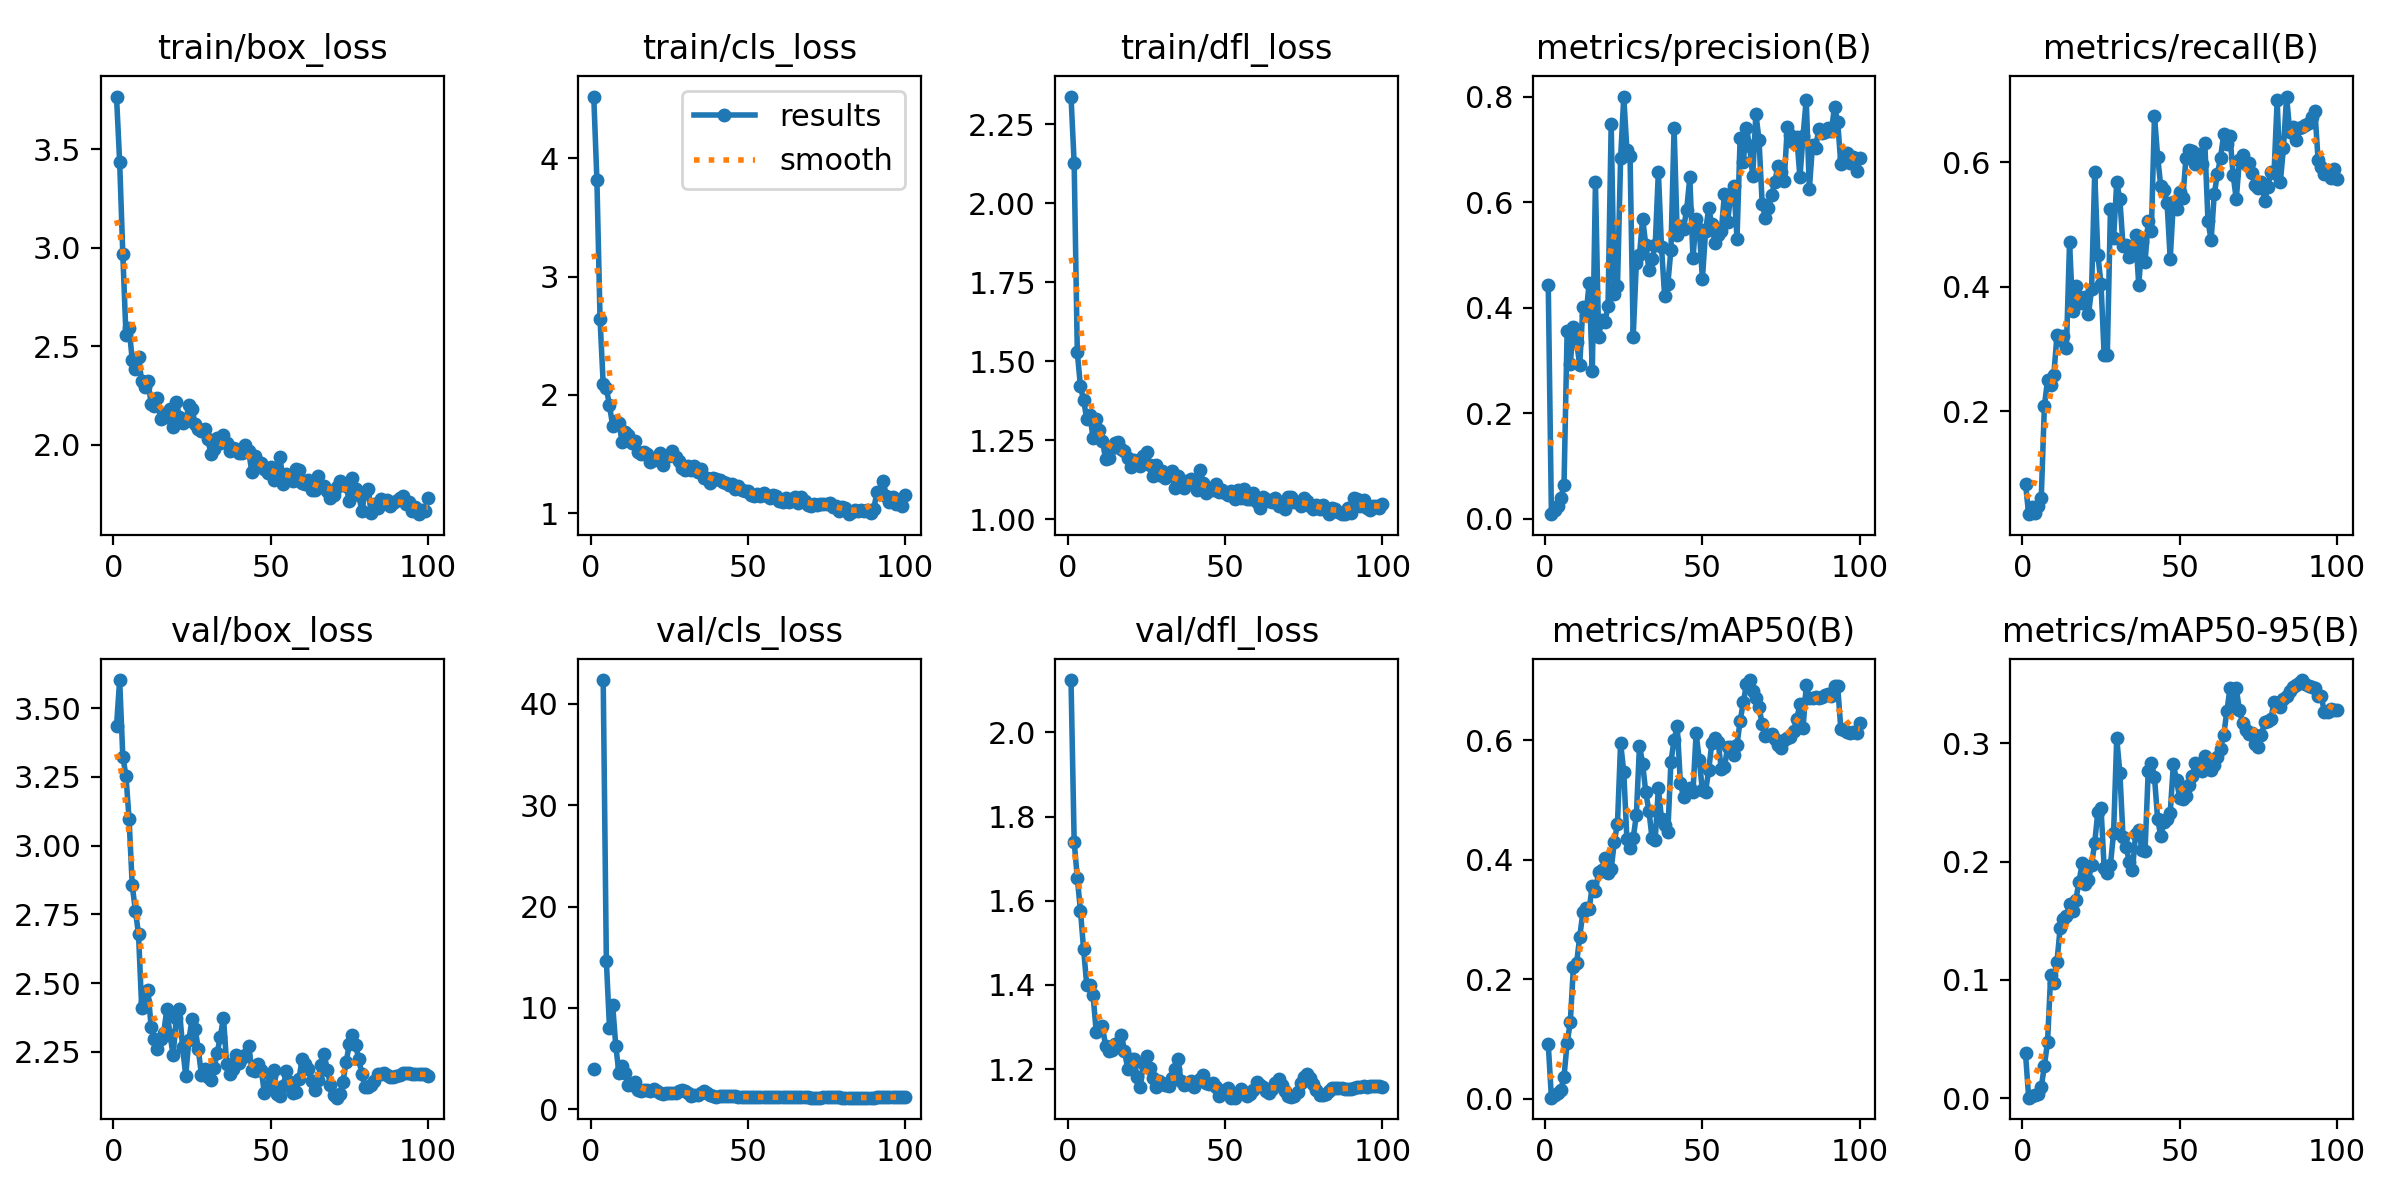

Source data for this figure (header and first rows):
epoch, time, train/box_loss, train/cls_loss, train/dfl_loss, metrics/precision(B), metrics/recall(B), metrics/mAP50(B), metrics/mAP50-95(B), val/box_loss, val/cls_loss, val/dfl_loss, lr/pg0, lr/pg1, lr/pg2
1, 2.449, 3.768, 4.524, 2.338, 0.4422, 0.08333, 0.09089, 0.03764, 3.435, 3.952, 2.125, 3.36e-05, 3.36e-05, 0.09603
2, 4.201, 3.435, 3.815, 2.127, 0.0083, 0.03438, 0.00154, 0.00028, 3.602, inf, 1.741, 7.55815e-05, 7.55815e-05, 0.09108
3, 6.174, 2.969, 2.64, 1.528, 0.01667, 0.04534, 0.00685, 0.00167, 3.324, inf, 1.654, 0.0001175, 0.0001175, 0.08612
4, 8.073, 2.56, 2.092, 1.42, 0.02414, 0.03637, 0.00933, 0.0022, 3.254, 42.35, 1.577, 0.0001592, 0.0001592, 0.08116
5, 10.04, 2.594, 2.058, 1.377, 0.03941, 0.04733, 0.01441, 0.00321, 3.095, 14.66, 1.484, 0.0002008, 0.0002008, 0.0762
6, 11.89, 2.431, 1.912, 1.316, 0.06272, 0.05979, 0.03666, 0.00895, 2.855, 8.025, 1.4, 0.0002421, 0.0002421, 0.07124
7, 13.58, 2.383, 1.741, 1.331, 0.3557, 0.2081, 0.09306, 0.02747, 2.763, 10.32, 1.4, 0.0002831, 0.0002831, 0.06628
8, 15.21, 2.446, 1.782, 1.257, 0.2939, 0.2495, 0.1278, 0.04724, 2.677, 6.245, 1.377, 0.0003237, 0.0003237, 0.06132
9, 16.89, 2.323, 1.767, 1.317, 0.3638, 0.2412, 0.221, 0.1038, 2.41, 3.583, 1.289, 0.0003638, 0.0003638, 0.05636
10, 18.63, 2.294, 1.602, 1.284, 0.3356, 0.2584, 0.2266, 0.09729, 2.43, 4.249, 1.294, 0.0004035, 0.0004035, 0.0514
11, 20.21, 2.325, 1.691, 1.248, 0.2903, 0.3215, 0.2705, 0.1154, 2.475, 3.562, 1.301, 0.0004426, 0.0004426, 0.04644
12, 21.82, 2.209, 1.659, 1.189, 0.4003, 0.3145, 0.3116, 0.1435, 2.34, 2.416, 1.254, 0.0004811, 0.0004811, 0.04148
13, 23.41, 2.196, 1.592, 1.195, 0.3863, 0.32, 0.3186, 0.1515, 2.296, 2.43, 1.244, 0.0005189, 0.0005189, 0.03652
14, 24.99, 2.236, 1.611, 1.226, 0.4459, 0.3011, 0.3165, 0.1538, 2.259, 2.725, 1.244, 0.000556, 0.000556, 0.03156
15, 26.58, 2.129, 1.515, 1.24, 0.2804, 0.4711, 0.3564, 0.1641, 2.296, 1.855, 1.261, 0.0005923, 0.0005923, 0.02659
16, 28.08, 2.156, 1.502, 1.243, 0.6372, 0.3607, 0.3472, 0.1579, 2.318, 1.791, 1.262, 0.0006278, 0.0006278, 0.02163
17, 29.59, 2.14, 1.515, 1.222, 0.345, 0.4008, 0.3792, 0.1677, 2.406, 1.858, 1.281, 0.0006624, 0.0006624, 0.01666
18, 31.2, 2.184, 1.498, 1.216, 0.376, 0.3834, 0.3827, 0.1829, 2.312, 1.857, 1.244, 0.000696, 0.000696, 0.0117
19, 32.76, 2.093, 1.43, 1.195, 0.3718, 0.3735, 0.4027, 0.1984, 2.238, 1.839, 1.201, 0.0007287, 0.0007287, 0.006729
20, 34.39, 2.22, 1.454, 1.164, 0.4034, 0.3835, 0.3774, 0.181, 2.373, 1.973, 1.223, 0.0007604, 0.0007604, 0.00176
21, 35.96, 2.141, 1.47, 1.187, 0.7478, 0.3552, 0.3837, 0.1844, 2.406, 1.829, 1.225, 0.0007606, 0.0007606, 0.0007606
22, 37.5, 2.11, 1.514, 1.18, 0.4248, 0.3954, 0.4295, 0.1971, 2.266, 1.602, 1.18, 0.0007527, 0.0007527, 0.0007527
23, 39.05, 2.12, 1.412, 1.168, 0.4406, 0.5834, 0.4601, 0.216, 2.163, 1.534, 1.157, 0.0007445, 0.0007445, 0.0007445
24, 40.65, 2.203, 1.488, 1.2, 0.6828, 0.451, 0.5951, 0.2422, 2.293, 1.588, 1.215, 0.0007361, 0.0007361, 0.0007361
25, 42.24, 2.183, 1.487, 1.213, 0.8, 0.4048, 0.5467, 0.2455, 2.369, 1.619, 1.23, 0.0007273, 0.0007273, 0.0007273
26, 43.81, 2.105, 1.526, 1.17, 0.6984, 0.2897, 0.4339, 0.1945, 2.335, 1.648, 1.202, 0.0007182, 0.0007182, 0.0007182
27, 45.32, 2.082, 1.473, 1.138, 0.6866, 0.2897, 0.42, 0.1901, 2.259, 1.585, 1.178, 0.0007088, 0.0007088, 0.0007088
28, 46.87, 2.073, 1.44, 1.173, 0.3443, 0.5241, 0.4361, 0.1973, 2.166, 1.846, 1.158, 0.0006991, 0.0006991, 0.0006991
29, 48.41, 2.081, 1.385, 1.138, 0.4854, 0.4773, 0.4741, 0.2244, 2.186, 1.922, 1.172, 0.0006892, 0.0006892, 0.0006892
30, 49.95, 2.031, 1.365, 1.153, 0.4994, 0.5681, 0.5908, 0.3042, 2.159, 1.773, 1.166, 0.000679, 0.000679, 0.000679
31, 51.5, 1.954, 1.396, 1.129, 0.5686, 0.5401, 0.5606, 0.275, 2.149, 1.574, 1.162, 0.0006685, 0.0006685, 0.0006685
32, 53.01, 1.977, 1.369, 1.141, 0.5189, 0.4648, 0.5123, 0.2207, 2.192, 1.354, 1.16, 0.0006578, 0.0006578, 0.0006578
33, 54.48, 2.033, 1.396, 1.153, 0.4716, 0.4672, 0.4813, 0.2121, 2.246, 1.379, 1.178, 0.0006469, 0.0006469, 0.0006469
34, 56, 2.011, 1.352, 1.1, 0.4922, 0.4476, 0.4356, 0.1997, 2.305, 1.448, 1.2, 0.0006358, 0.0006358, 0.0006358
35, 57.46, 2.05, 1.37, 1.137, 0.518, 0.4624, 0.4335, 0.1927, 2.375, 1.607, 1.224, 0.0006244, 0.0006244, 0.0006244
36, 59, 2.009, 1.299, 1.124, 0.6577, 0.4833, 0.5195, 0.2236, 2.207, 1.774, 1.171, 0.0006129, 0.0006129, 0.0006129
37, 60.53, 1.969, 1.295, 1.098, 0.5139, 0.4024, 0.4677, 0.2271, 2.171, 1.604, 1.162, 0.0006012, 0.0006012, 0.0006012
38, 61.97, 1.984, 1.257, 1.12, 0.4216, 0.472, 0.4575, 0.2098, 2.186, 1.417, 1.165, 0.0005892, 0.0005892, 0.0005892
39, 63.38, 1.98, 1.295, 1.127, 0.4445, 0.4393, 0.4457, 0.2093, 2.238, 1.303, 1.173, 0.0005772, 0.0005772, 0.0005772
40, 64.84, 1.959, 1.288, 1.112, 0.5097, 0.5048, 0.5638, 0.2762, 2.208, 1.247, 1.158, 0.0005649, 0.0005649, 0.0005649
41, 66.35, 1.961, 1.283, 1.093, 0.7408, 0.489, 0.6002, 0.2836, 2.226, 1.263, 1.17, 0.0005526, 0.0005526, 0.0005526
42, 67.83, 1.999, 1.263, 1.155, 0.5369, 0.6742, 0.6234, 0.2714, 2.239, 1.305, 1.176, 0.0005401, 0.0005401, 0.0005401
43, 69.26, 1.97, 1.256, 1.114, 0.5541, 0.6089, 0.5279, 0.2358, 2.271, 1.346, 1.187, 0.0005275, 0.0005275, 0.0005275
44, 70.7, 1.863, 1.236, 1.083, 0.5497, 0.5609, 0.5052, 0.2217, 2.186, 1.316, 1.168, 0.0005148, 0.0005148, 0.0005148
45, 72.14, 1.945, 1.246, 1.097, 0.5857, 0.5545, 0.5131, 0.2338, 2.182, 1.284, 1.165, 0.000502, 0.000502, 0.000502
46, 73.63, 1.916, 1.206, 1.091, 0.6467, 0.5343, 0.5189, 0.2356, 2.207, 1.273, 1.166, 0.0004891, 0.0004891, 0.0004891
47, 75.16, 1.911, 1.231, 1.111, 0.4939, 0.4443, 0.5129, 0.2411, 2.184, 1.253, 1.157, 0.0004762, 0.0004762, 0.0004762
48, 76.61, 1.878, 1.195, 1.086, 0.5686, 0.5354, 0.6117, 0.2823, 2.101, 1.21, 1.136, 0.0004632, 0.0004632, 0.0004632
49, 78.08, 1.859, 1.187, 1.091, 0.549, 0.525, 0.5669, 0.2688, 2.125, 1.21, 1.144, 0.0004502, 0.0004502, 0.0004502
50, 79.58, 1.89, 1.185, 1.084, 0.4545, 0.5513, 0.5156, 0.2541, 2.16, 1.222, 1.15, 0.0004371, 0.0004371, 0.0004371
51, 81.07, 1.82, 1.159, 1.077, 0.5445, 0.542, 0.5137, 0.2527, 2.185, 1.241, 1.155, 0.000424, 0.000424, 0.000424
52, 82.55, 1.826, 1.149, 1.088, 0.588, 0.6062, 0.5496, 0.2551, 2.096, 1.223, 1.132, 0.000411, 0.000411, 0.000411
53, 84, 1.936, 1.167, 1.063, 0.5576, 0.6196, 0.595, 0.265, 2.091, 1.209, 1.132, 0.0003979, 0.0003979, 0.0003979
54, 85.48, 1.804, 1.144, 1.093, 0.5225, 0.6178, 0.6033, 0.2725, 2.126, 1.206, 1.14, 0.0003849, 0.0003849, 0.0003849
55, 86.93, 1.855, 1.171, 1.068, 0.5383, 0.5965, 0.5965, 0.2837, 2.18, 1.221, 1.153, 0.0003719, 0.0003719, 0.0003719
56, 88.36, 1.837, 1.145, 1.095, 0.5451, 0.6124, 0.552, 0.2815, 2.14, 1.202, 1.146, 0.000359, 0.000359, 0.000359
57, 89.84, 1.819, 1.127, 1.065, 0.6148, 0.5963, 0.5545, 0.2763, 2.1, 1.182, 1.137, 0.0003461, 0.0003461, 0.0003461
58, 91.29, 1.878, 1.154, 1.065, 0.5616, 0.6303, 0.588, 0.2891, 2.105, 1.178, 1.14, 0.0003333, 0.0003333, 0.0003333
59, 92.72, 1.874, 1.144, 1.082, 0.6154, 0.5056, 0.5877, 0.2848, 2.151, 1.19, 1.151, 0.0003206, 0.0003206, 0.0003206
60, 94.22, 1.808, 1.106, 1.055, 0.6297, 0.4748, 0.5752, 0.2778, 2.224, 1.212, 1.169, 0.000308, 0.000308, 0.000308
... 40 more rows
